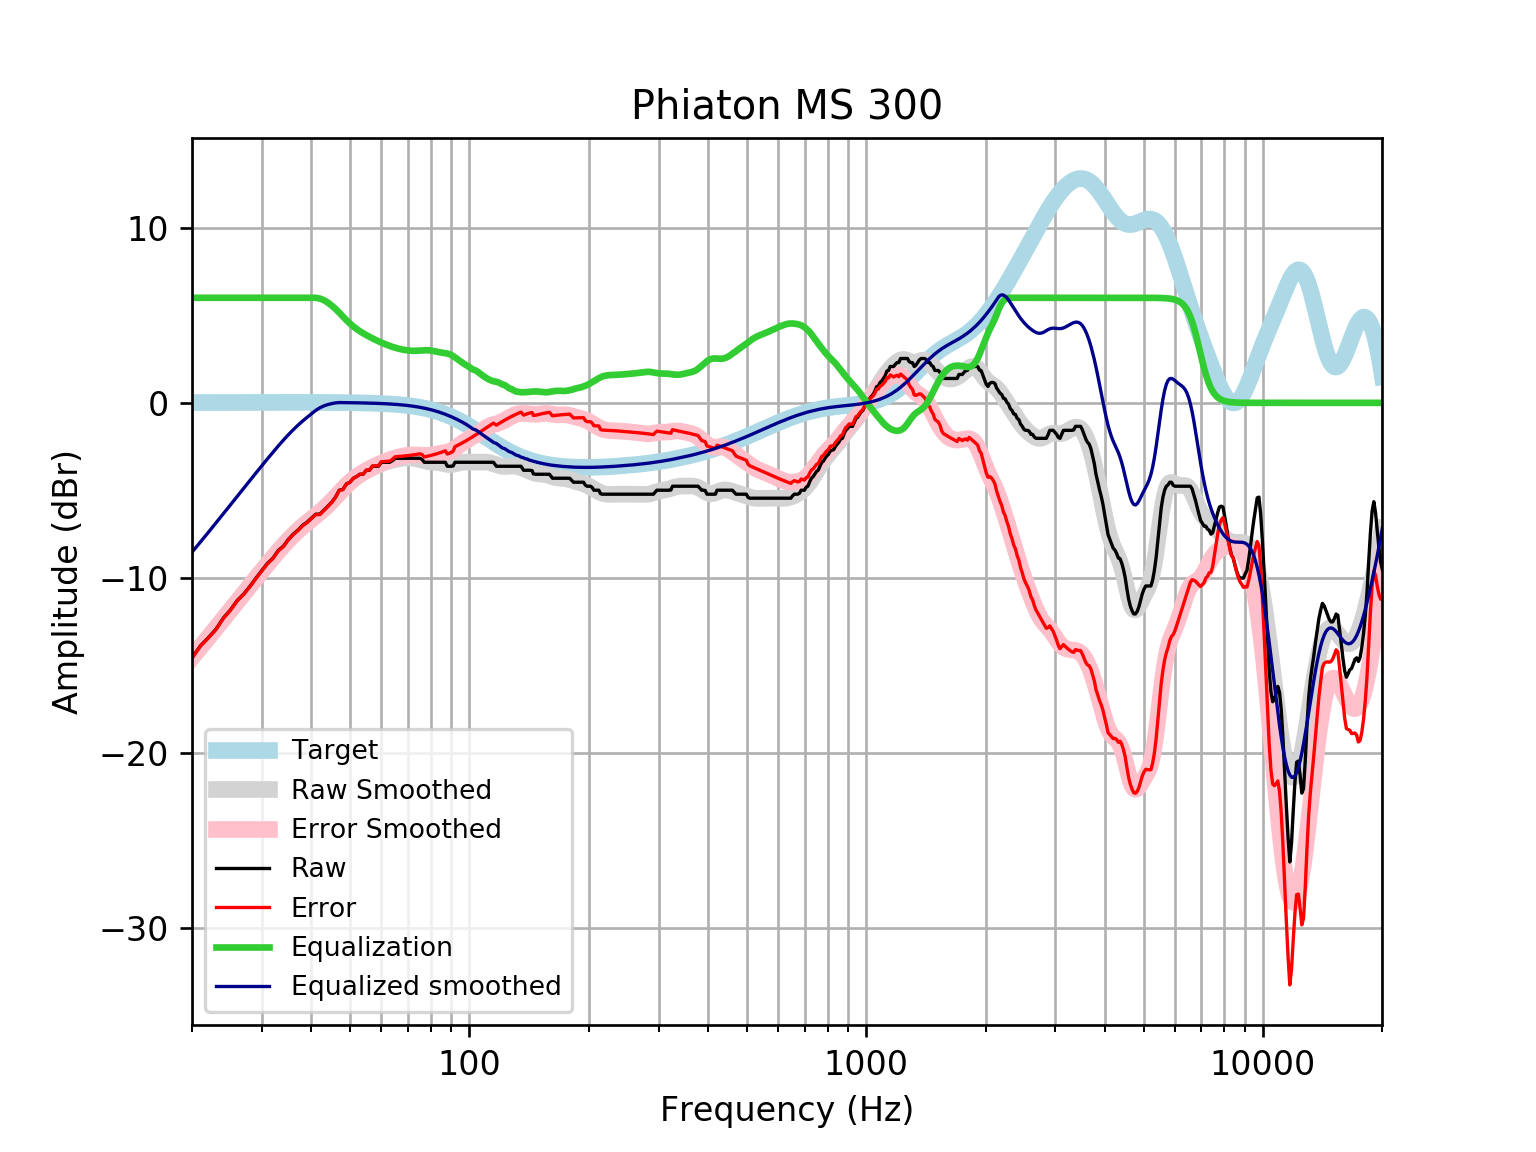

Source data for this figure (header and first rows):
frequency, raw, error, smoothed, error_smoothed, equalization, equalized_raw, equalized_smoothed, target
20, -14.56, -14.58, -14.53, -14.55, 6, -8.562, -8.531, 0.01648
21, -13.88, -13.9, -13.95, -13.97, 6.0, -7.878, -7.951, 0.01765
22, -13.41, -13.42, -13.39, -13.41, 6.0, -7.405, -7.391, 0.01876
23, -12.92, -12.94, -12.85, -12.87, 6.0, -6.919, -6.85, 0.01983
24, -12.28, -12.3, -12.33, -12.35, 6, -6.283, -6.328, 0.02084
25, -11.83, -11.85, -11.83, -11.85, 6.0, -5.827, -5.825, 0.02179
26, -11.29, -11.31, -11.34, -11.36, 6, -5.286, -5.342, 0.02269
27, -10.92, -10.94, -10.88, -10.9, 6.0, -4.915, -4.877, 0.02353
28, -10.47, -10.5, -10.43, -10.45, 6.0, -4.475, -4.43, 0.02431
29, -10, -10.03, -10, -10.03, 6, -4.004, -4, 0.02502
30, -9.57, -9.596, -9.588, -9.614, 6.0, -3.57, -3.588, 0.02566
31, -9.162, -9.189, -9.193, -9.219, 6, -3.162, -3.193, 0.02622
32, -8.864, -8.891, -8.817, -8.844, 6, -2.864, -2.817, 0.02668
33, -8.428, -8.455, -8.461, -8.488, 6.0, -2.428, -2.461, 0.02704
34, -8.18, -8.208, -8.127, -8.154, 6, -2.18, -2.127, 0.02728
35, -7.791, -7.818, -7.817, -7.845, 6, -1.791, -1.817, 0.0274
36, -7.497, -7.524, -7.533, -7.561, 6, -1.497, -1.533, 0.02739
37, -7.269, -7.296, -7.275, -7.302, 6, -1.269, -1.275, 0.02723
38, -6.993, -7.02, -7.041, -7.068, 6, -0.9931, -1.041, 0.02692
39, -6.813, -6.839, -6.827, -6.854, 6, -0.8129, -0.8274, 0.02644
40, -6.585, -6.611, -6.627, -6.653, 6.0, -0.585, -0.6274, 0.02579
41, -6.36, -6.385, -6.434, -6.459, 6, -0.3601, -0.4336, 0.02496
42, -6.357, -6.381, -6.238, -6.262, 5.955, -0.4016, -0.2827, 0.02393
43, -6.129, -6.152, -6.035, -6.058, 5.862, -0.267, -0.1731, 0.02272
44, -5.901, -5.923, -5.822, -5.843, 5.724, -0.1776, -0.09793, 0.0213
45, -5.673, -5.693, -5.598, -5.617, 5.554, -0.1191, -0.04334, 0.01967
46, -5.382, -5.4, -5.368, -5.385, 5.364, -0.01794, -0.003687, 0.01783
47, -4.99, -5.005, -5.138, -5.154, 5.154, 0.1645, 0.01579, 0.01577
48, -4.945, -4.959, -4.917, -4.931, 4.931, -0.0146, 0.0135, 0.01347
49, -4.63, -4.641, -4.711, -4.722, 4.722, 0.09165, 0.01097, 0.01094
50, -4.534, -4.542, -4.524, -4.533, 4.533, -0.001096, 0.008186, 0.008144
51, -4.306, -4.311, -4.36, -4.365, 4.365, 0.0589, 0.005126, 0.00508
52, -4.205, -4.207, -4.215, -4.217, 4.217, 0.01194, 0.001774, 0.001724
53, -4.078, -4.076, -4.089, -4.088, 4.088, 0.009689, -0.001894, -0.001946
54, -4.078, -4.072, -3.978, -3.972, 3.972, -0.1058, -0.005905, -0.005958
55, -3.85, -3.84, -3.877, -3.867, 3.867, 0.01725, -0.01029, -0.01034
56, -3.85, -3.835, -3.786, -3.77, 3.77, -0.07921, -0.01508, -0.01514
57, -3.622, -3.602, -3.7, -3.68, 3.68, 0.05813, -0.02033, -0.02038
58, -3.622, -3.596, -3.622, -3.595, 3.595, -0.02652, -0.02607, -0.02611
59, -3.622, -3.59, -3.549, -3.516, 3.516, -0.1058, -0.03234, -0.03238
60, -3.401, -3.362, -3.481, -3.442, 3.442, 0.04138, -0.03921, -0.03925
61, -3.394, -3.347, -3.42, -3.373, 3.373, -0.02087, -0.04672, -0.04675
62, -3.394, -3.339, -3.364, -3.309, 3.309, -0.08473, -0.05494, -0.05496
63, -3.394, -3.33, -3.314, -3.251, 3.251, -0.1436, -0.06392, -0.06393
64, -3.297, -3.223, -3.271, -3.197, 3.197, -0.1002, -0.07372, -0.07373
65, -3.166, -3.082, -3.233, -3.148, 3.148, -0.01777, -0.0844, -0.08441
66, -3.166, -3.07, -3.202, -3.106, 3.106, -0.06061, -0.09604, -0.09603
67, -3.166, -3.058, -3.177, -3.068, 3.068, -0.09777, -0.1087, -0.1087
68, -3.166, -3.044, -3.159, -3.037, 3.037, -0.1292, -0.1224, -0.1224
69, -3.166, -3.029, -3.149, -3.011, 3.011, -0.1549, -0.1372, -0.1372
70, -3.166, -3.013, -3.145, -2.992, 2.992, -0.1747, -0.1533, -0.1533
71, -3.166, -2.996, -3.149, -2.978, 2.978, -0.1883, -0.1706, -0.1706
72, -3.166, -2.977, -3.16, -2.971, 2.971, -0.1953, -0.1892, -0.1892
73, -3.166, -2.957, -3.179, -2.97, 2.97, -0.1959, -0.2092, -0.2092
74, -3.166, -2.936, -3.206, -2.976, 2.976, -0.1906, -0.2306, -0.2305
75, -3.166, -2.913, -3.238, -2.985, 2.985, -0.1812, -0.2535, -0.2534
76, -3.229, -2.951, -3.273, -2.996, 2.996, -0.2337, -0.2778, -0.2778
77, -3.394, -3.09, -3.308, -3.004, 3.004, -0.3903, -0.3037, -0.3037
78, -3.394, -3.063, -3.338, -3.006, 3.006, -0.3878, -0.3312, -0.3312
79, -3.394, -3.034, -3.361, -3.001, 3.001, -0.3934, -0.3604, -0.3603
... 553 more rows
